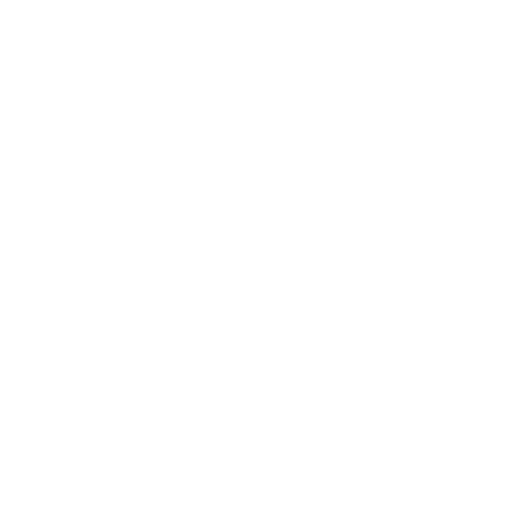
t = 0.00 s
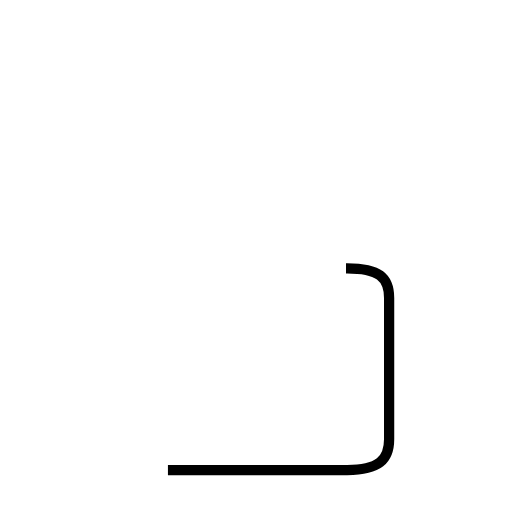
t = 1.29 s
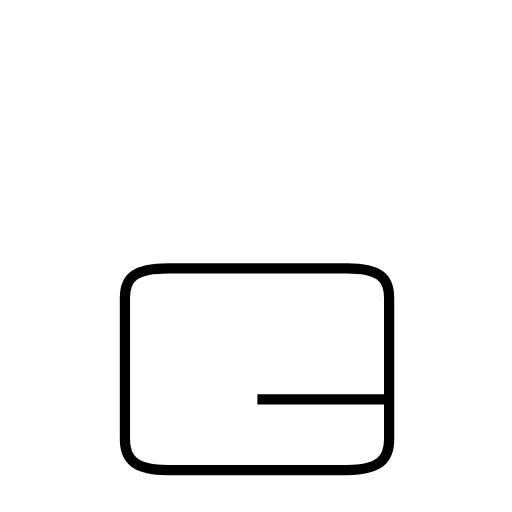
t = 2.96 s
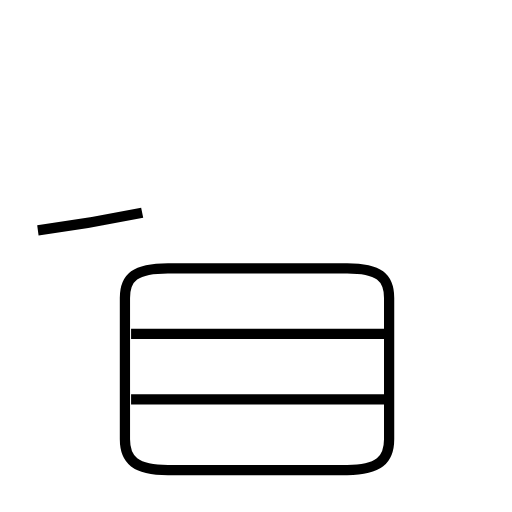
t = 4.38 s
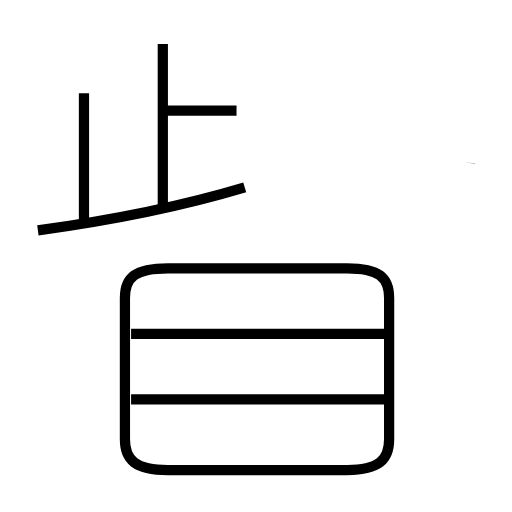
t = 5.78 s
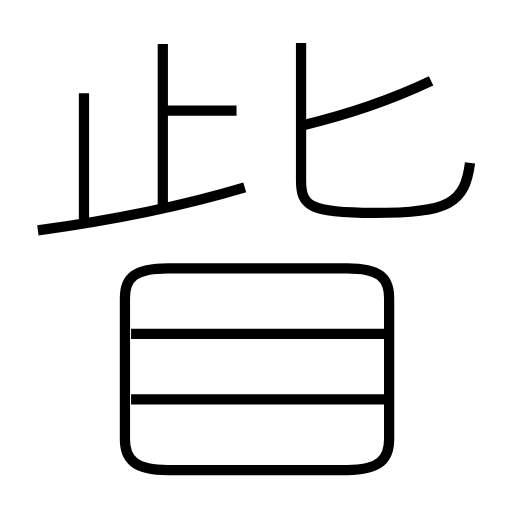
t = 7.21 s

The animated SVG that drew these frames (rendered in a browser with its animation timeline set to each time). Animation: 9 SMIL elements (animate=9); one cycle of 7.21 s.

<?xml version='1.0' encoding='utf-8'?>
<svg viewBox="0.0 -6.0 50.0 50.0" version="1.1" xmlns="http://www.w3.org/2000/svg"><rect x="-1000" y="-1000" width="2000" height="2000" stroke="white" fill="white" /><g style="fill:none;stroke:#000000;stroke-width:1"><path d="M 16.4 1.9 L 33.9 1.9 C 37.0 1.9 38.0 0.9 38.0 -1.1 L 38.0 -14.9 C 38.0 -16.9 37.0 -17.8 33.9 -17.8 L 16.4 -17.8 C 13.2 -17.8 12.2 -16.9 12.2 -14.9 L 12.2 -1.1 C 12.2 0.9 13.2 1.9 16.4 1.9 Z " transform="translate(0.0 38.0)" stroke-dasharray="86.13346570866283" stroke-dashoffset="86.13346570866283"><animate attributeName="stroke-dashoffset" from="86.13346570866283" to="0" dur="2.5840039712598846s" begin="0s" fill="freeze" /></path><path d="M 37.5 -5.0 L 12.8 -5.0 " transform="translate(0.0 38.0)" stroke-dasharray="24.7" stroke-dashoffset="24.7"><animate attributeName="stroke-dashoffset" from="24.7" to="0" dur="0.741s" begin="2.5840039712598846s" fill="freeze" /></path><path d="M 37.5 -11.4 L 12.8 -11.4 " transform="translate(0.0 38.0)" stroke-dasharray="24.7" stroke-dashoffset="24.7"><animate attributeName="stroke-dashoffset" from="24.7" to="0" dur="0.741s" begin="3.3250039712598847s" fill="freeze" /></path><path d="M 3.7 -21.5 C 10.3 -22.4 17.9 -23.9 23.9 -25.7 " transform="translate(0.0 38.0)" stroke-dasharray="20.650895447524626" stroke-dashoffset="20.650895447524626"><animate attributeName="stroke-dashoffset" from="20.650895447524626" to="0" dur="0.6195268634257387s" begin="4.066003971259884s" fill="freeze" /></path><path d="M 8.2 -22.2 L 8.2 -34.9 " transform="translate(0.0 38.0)" stroke-dasharray="12.7" stroke-dashoffset="12.7"><animate attributeName="stroke-dashoffset" from="12.7" to="0" dur="0.38099999999999995s" begin="4.685530834685623s" fill="freeze" /></path><path d="M 15.9 -23.4 L 15.9 -39.7 " transform="translate(0.0 38.0)" stroke-dasharray="16.300000000000004" stroke-dashoffset="16.300000000000004"><animate attributeName="stroke-dashoffset" from="16.300000000000004" to="0" dur="0.4890000000000001s" begin="5.066530834685623s" fill="freeze" /></path><path d="M 23.1 -33.2 L 15.7 -33.2 " transform="translate(0.0 38.0)" stroke-dasharray="7.400000000000002" stroke-dashoffset="7.400000000000002"><animate attributeName="stroke-dashoffset" from="7.400000000000002" to="0" dur="0.22200000000000006s" begin="5.555530834685623s" fill="freeze" /></path><path d="M 45.9 -28.1 C 45.4 -24.2 43.9 -23.2 36.5 -23.2 C 30.2 -23.2 29.4 -23.9 29.4 -26.4 L 29.4 -39.8 " transform="translate(0.0 38.0)" stroke-dasharray="34.439321273913976" stroke-dashoffset="34.439321273913976"><animate attributeName="stroke-dashoffset" from="34.439321273913976" to="0" dur="1.0331796382174192s" begin="5.777530834685623s" fill="freeze" /></path><path d="M 29.7 -31.8 C 33.9 -32.8 38.5 -34.4 42.1 -36.1" transform="translate(0.0 38.0)" stroke-dasharray="13.145918502187145" stroke-dashoffset="13.145918502187145"><animate attributeName="stroke-dashoffset" from="13.145918502187145" to="0" dur="0.39437755506561434s" begin="6.810710472903042s" fill="freeze" /></path></g></svg>
